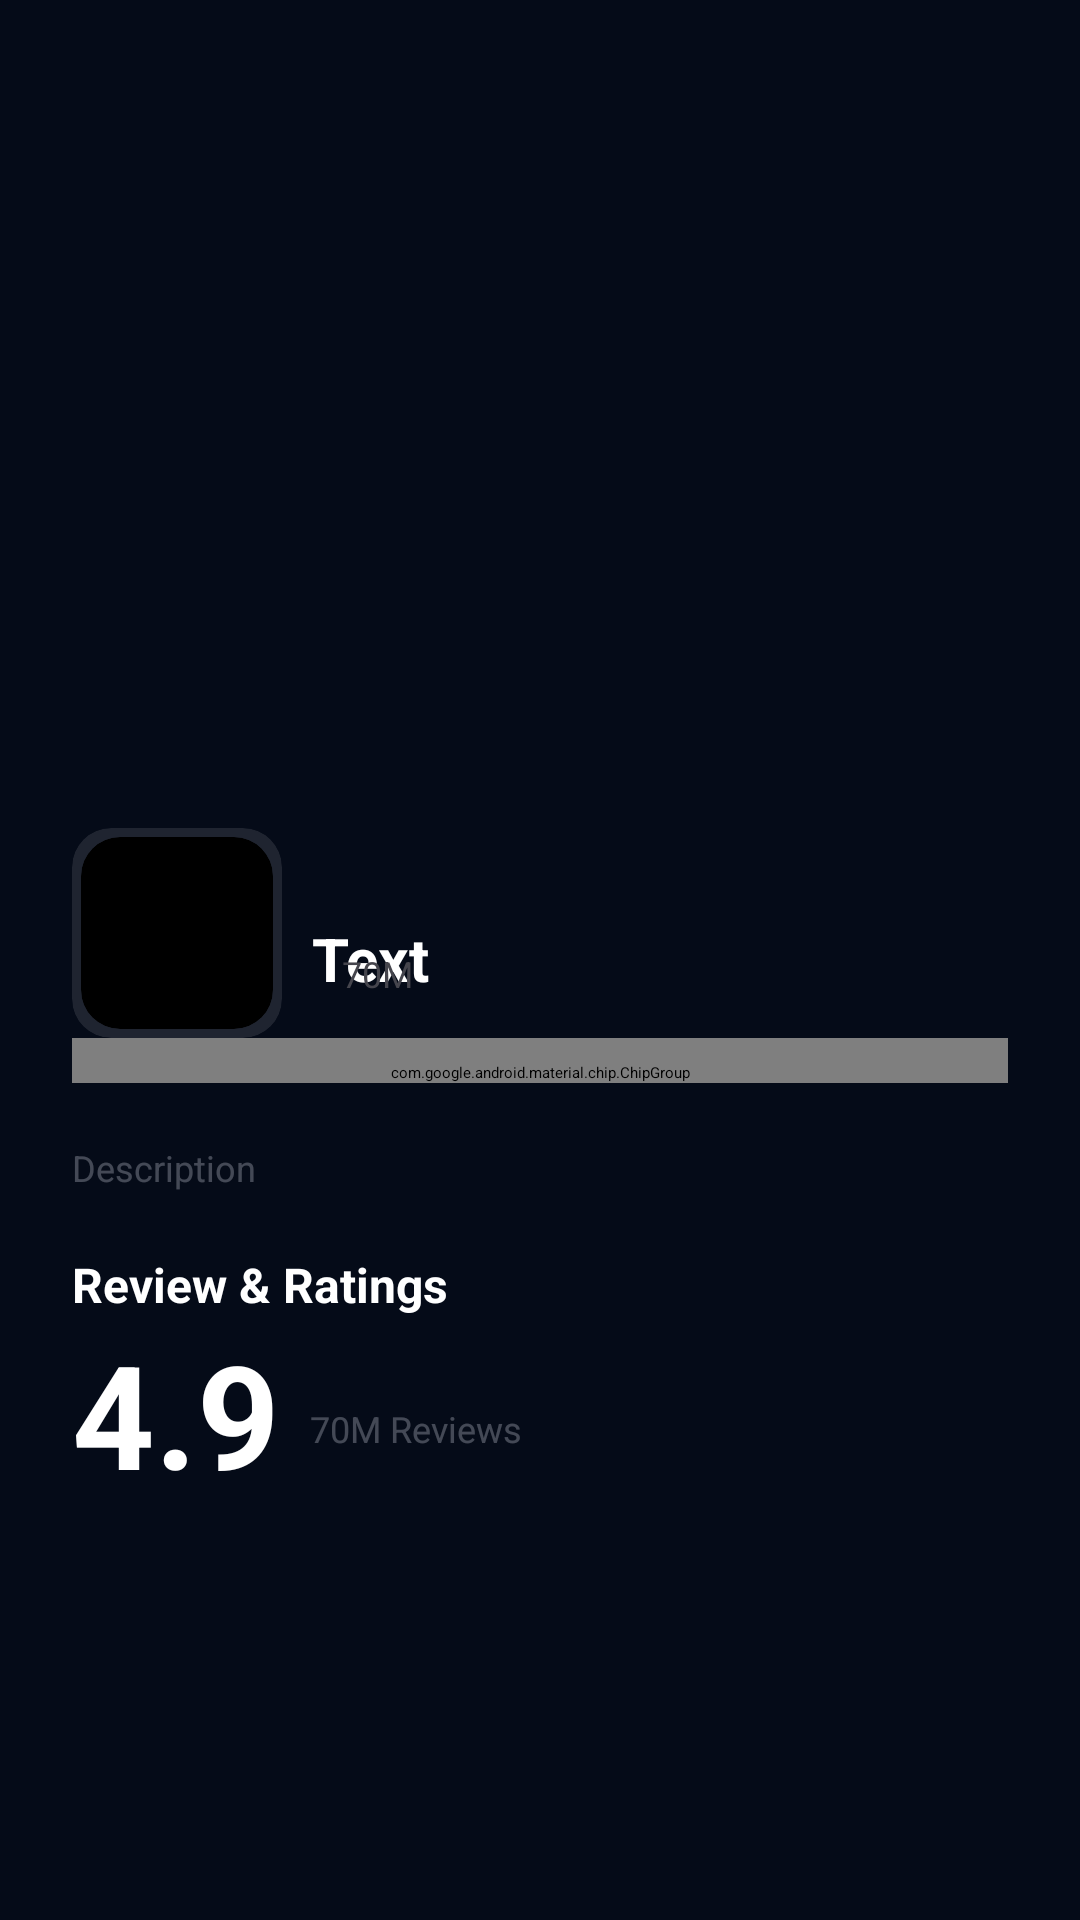

Produce the Android XML layout that renders to this screen, including the resource entries it uses.
<!-- AndroidManifest.xml: application theme Theme.Sirius -->
<!-- res/layout/activity_main.xml -->
<?xml version="1.0" encoding="utf-8"?>
<LinearLayout xmlns:android="http://schemas.android.com/apk/res/android"
    xmlns:app="http://schemas.android.com/apk/res-auto"
    xmlns:tools="http://schemas.android.com/tools"
    android:layout_width="match_parent"
    android:layout_height="match_parent"
    android:orientation="vertical"
    android:background="@color/main_bg"
    tools:context=".MainActivity">

    <ImageView
        android:id="@+id/image"
        android:layout_width="match_parent"
        android:layout_height="300dp"
        tools:srcCompat="@drawable/ic_launcher_background" />

    <LinearLayout
        android:layout_width="match_parent"
        android:layout_height="wrap_content"
        android:paddingHorizontal="24dp"
        android:translationY="-24dp"
        android:orientation="vertical">

        <androidx.constraintlayout.widget.ConstraintLayout
            android:layout_width="match_parent"
            android:layout_height="wrap_content"
            >
            <androidx.cardview.widget.CardView
                android:id="@+id/icon_card"
                app:layout_constraintLeft_toLeftOf="parent"
                app:layout_constraintTop_toTopOf="parent"
                app:layout_constraintBottom_toBottomOf="parent"
                android:layout_width="wrap_content"
                android:layout_height="wrap_content"
                android:minHeight="24dp"
                android:minWidth="24dp"
                app:cardCornerRadius="13dp"
                android:backgroundTint="@color/icon_bg_1">
                <androidx.cardview.widget.CardView
                    android:layout_width="wrap_content"
                    android:layout_height="wrap_content"
                    android:layout_margin="3dp"
                    app:cardCornerRadius="13dp"
                    android:backgroundTint="@color/icon_bg_2">
                    <ImageView
                        android:layout_margin="32dp"
                        android:id="@+id/icon"
                        android:layout_width="wrap_content"
                        android:layout_height="wrap_content"
                        android:src="@mipmap/ic_launcher"/>
                </androidx.cardview.widget.CardView>
            </androidx.cardview.widget.CardView>
            <TextView
                android:paddingLeft="10dp"
                android:translationY="30dp"
                android:id="@+id/name"
                app:layout_constraintTop_toTopOf="parent"
                app:layout_constraintStart_toEndOf="@id/icon_card"
                android:layout_width="wrap_content"
                android:layout_height="wrap_content"
                android:text="@string/text"
                android:textColor="@color/white"
                style="@style/heading"/>
            <RatingBar
                android:id="@+id/rating"
                android:layout_width="wrap_content"
                android:layout_height="wrap_content"
                android:layout_margin="10dp"
                app:layout_constraintTop_toBottomOf="@id/name"
                app:layout_constraintBottom_toBottomOf="parent"
                app:layout_constraintStart_toEndOf="@id/icon_card"
                android:rating="5"
                style="@style/Widget.AppCompat.RatingBar.Small"
                />
            <TextView
                app:layout_constraintTop_toTopOf="@id/rating"
                app:layout_constraintBottom_toBottomOf="@id/rating"
                app:layout_constraintStart_toEndOf="@id/rating"
                android:id="@+id/count"
                android:padding="10dp"
                android:layout_width="wrap_content"
                android:layout_height="wrap_content"
                android:text="70M"
                android:textColor="@color/additional"
                style="@style/additional_text"
                />
        </androidx.constraintlayout.widget.ConstraintLayout>
        <com.google.android.material.chip.ChipGroup
            android:id="@+id/chips"
            android:paddingTop="8dp"
            android:layout_width="match_parent"
            android:layout_height="wrap_content"/>
        <TextView
            android:paddingVertical="20dp"
            android:id="@+id/description"
            android:layout_width="match_parent"
            android:layout_height="wrap_content"
            android:text="@string/description"
            style="@style/body"/>
        <TextView
            android:layout_width="match_parent"
            android:layout_height="wrap_content"
            android:text="@string/review_amp_ratings"
            style="@style/heading1"/>
        <androidx.constraintlayout.widget.ConstraintLayout
            android:layout_width="match_parent"
            android:layout_height="wrap_content">
            <TextView
                android:id="@+id/rating_value"
                app:layout_constraintStart_toStartOf="parent"
                app:layout_constraintTop_toTopOf="parent"
                android:layout_width="wrap_content"
                android:layout_height="wrap_content"
                android:textColor="@color/white"
                android:text="4.9"
                style="@style/accent"/>
            <RatingBar
                android:id="@+id/rating1"
                android:layout_width="wrap_content"
                android:layout_height="wrap_content"
                app:layout_constraintStart_toEndOf="@id/rating_value"
                app:layout_constraintTop_toTopOf="parent"
                style="@style/Widget.AppCompat.RatingBar.Small"
                android:layout_margin="10dp"
                android:rating="5"
                />
            <TextView
                android:id="@+id/reviews_value"
                app:layout_constraintBottom_toBottomOf="parent"
                android:layout_width="wrap_content"
                android:layout_height="wrap_content"
                app:layout_constraintStart_toStartOf="@id/rating1"
                app:layout_constraintTop_toBottomOf="@id/rating1"
                android:text="70M Reviews"
                style="@style/body"/>
        </androidx.constraintlayout.widget.ConstraintLayout>
        <androidx.recyclerview.widget.RecyclerView
            android:id="@+id/reviews"
            android:layout_width="match_parent"
            android:layout_height="wrap_content"
            />

    </LinearLayout>


</LinearLayout>
<!-- resources referenced by this layout -->
<resources>
  <color name="additional">#45454D</color>
  <color name="icon_bg_1">#1F2430</color>
  <color name="icon_bg_2">@color/black</color>
  <color name="main_bg">#FF050B18</color>
  <color name="white">#FFFFFFFF</color>
  <string name="description">Description</string>
  <string name="review_amp_ratings">Review &amp; Ratings</string>
  <string name="text">Text</string>
  <style name="accent">
          <item name="android:textSize">48sp</item>
          <item name="android:textStyle">bold</item>
          <item name="fontFamily">@font/sk_modernist_bold</item>
      </style>
  <style name="additional_text">
          <item name="android:textSize">12sp</item>
          <item name="fontFamily">@font/sk_modernist_regular</item>
      </style>
  <style name="body">
          <item name="android:textColor">@color/body</item>
          <item name="android:textSize">12sp</item>
          <item name="fontFamily">@font/sk_modernist_mono</item>
      </style>
  <style name="heading">
          <item name="android:textSize">20sp</item>
          <item name="android:textStyle">bold</item>
          <item name="fontFamily">@font/sk_modernist_bold</item>
      </style>
  <style name="heading1">
          <item name="android:textColor">@color/white</item>
          <item name="android:textSize">16sp</item>
          <item name="android:textStyle">bold</item>
          <item name="fontFamily">@font/sk_modernist_bold</item>
      </style>
  <color name="black">#FF000000</color>
  <color name="body">#46EEF2FB</color>
</resources>
